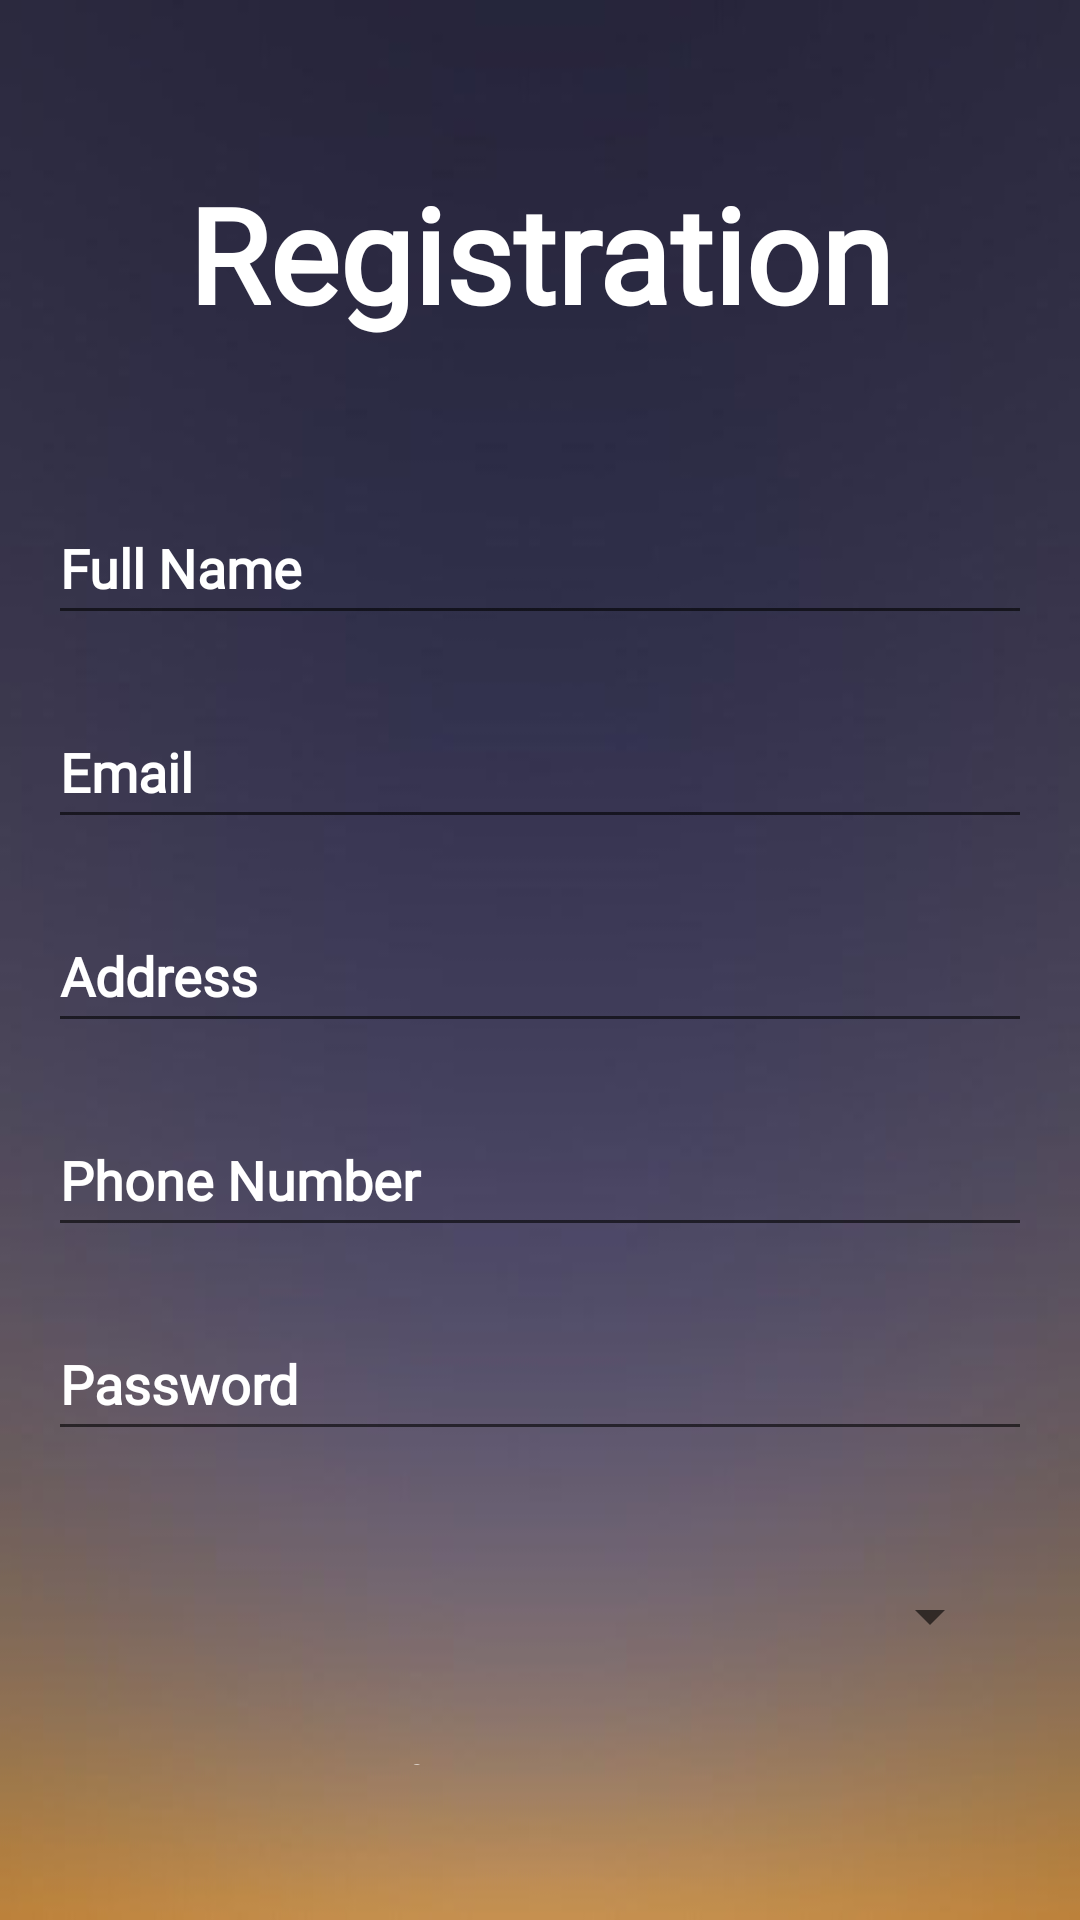

Produce the Android XML layout that renders to this screen, including the resource entries it uses.
<!-- AndroidManifest.xml: application theme Theme.ServeMeSystem -->
<!-- res/layout/activity_registeration_vendor.xml -->
<?xml version="1.0" encoding="utf-8"?>
<RelativeLayout xmlns:android="http://schemas.android.com/apk/res/android"
    android:background="@drawable/gradient2"
    android:layout_width="match_parent"
    android:layout_height="match_parent">

    <LinearLayout
        android:layout_width="match_parent"
        android:layout_height="wrap_content"
        android:layout_centerHorizontal="true"
        android:layout_marginLeft="16dp"
        android:layout_marginTop="35dp"
        android:layout_marginRight="16dp"
        android:layout_marginBottom="20dp"
        android:orientation="vertical"
        android:paddingTop="20dp">

        <TextView
            android:layout_width="match_parent"
            android:layout_height="wrap_content"
            android:fontFamily="@font/aldrich"
            android:paddingBottom="50dp"
            android:text="Registration"
            android:textAlignment="center"
            android:textColor="@color/white"
            android:textSize="44sp"
            android:textStyle="bold"/>

        <EditText
            android:id="@+id/vend_fullname"
            android:layout_width="match_parent"
            android:layout_height="wrap_content"
            android:layout_marginBottom="20dp"
            android:fontFamily="@font/aldrich"
            android:hint="Full Name"
            android:minHeight="48dp"
            android:textColorHint="@color/white"
            android:textStyle="bold" />

        <EditText
            android:id="@+id/vend_email"
            android:layout_width="match_parent"
            android:layout_height="wrap_content"
            android:layout_marginBottom="20dp"
            android:fontFamily="@font/aldrich"
            android:hint="Email"
            android:minHeight="48dp"
            android:textColorHint="@color/white"
            android:textStyle="bold" />

        <EditText
            android:id="@+id/vend_address"
            android:layout_width="match_parent"
            android:layout_height="wrap_content"
            android:layout_marginBottom="20dp"
            android:fontFamily="@font/aldrich"
            android:hint="Address"
            android:minHeight="48dp"
            android:textColorHint="@color/white"
            android:textStyle="bold" />

        <EditText
            android:id="@+id/vend_phno"
            android:layout_width="match_parent"
            android:layout_height="wrap_content"
            android:layout_marginBottom="20dp"
            android:fontFamily="@font/aldrich"
            android:hint="Phone Number"
            android:minHeight="48dp"
            android:textColorHint="@color/white"
            android:textStyle="bold" />

        <EditText
            android:id="@+id/vend_password"
            android:layout_width="match_parent"
            android:layout_height="wrap_content"
            android:layout_marginBottom="20dp"
            android:fontFamily="@font/aldrich"
            android:hint="Password"
            android:inputType="textPassword"
            android:minHeight="48dp"
            android:textColorHint="@color/white"
            android:textStyle="bold" />

        <Spinner
            android:id="@+id/vend_spinner"
            android:layout_height="50dp"
            android:layout_width="match_parent"
            android:layout_marginEnd="10dp"
            android:layout_marginBottom="20dp"
            android:layout_marginTop="10dp"
            android:textColor="@color/white"
            android:textStyle="bold"
            android:fontFamily="@font/aldrich"
            android:textSize="18dp"/>

        <EditText
            android:id="@+id/vend_rate"
            android:layout_width="match_parent"
            android:layout_height="wrap_content"
            android:layout_marginBottom="25dp"
            android:fontFamily="@font/aldrich"
            android:hint="Enter the hourly rate"
            android:minHeight="48dp"
            android:textColorHint="@color/white"
            android:textStyle="bold" />

        <androidx.appcompat.widget.AppCompatButton
            android:id="@+id/vend_register"
            android:layout_width="match_parent"
            android:layout_height="wrap_content"
            android:layout_marginBottom="10dp"
            android:background="#FF9800"
            android:fontFamily="@font/aldrich"
            android:text="Register"
            android:textSize="18dp"
            android:textColor="#000000"
            android:textStyle="bold" />

    </LinearLayout>
</RelativeLayout>
<!-- resources referenced by this layout -->
<resources>
  <!-- drawable gradient2: jpg bitmap (drawable, 8401 bytes) -->
  <style name="Theme.ServeMeSystem" parent="Theme.MaterialComponents.DayNight.NoActionBar">
          
          <item name="colorPrimary">@color/purple_500</item>
          <item name="colorPrimaryVariant">@color/purple_700</item>
          <item name="colorOnPrimary">@color/white</item>
          
          <item name="colorSecondary">@color/teal_200</item>
          <item name="colorSecondaryVariant">@color/teal_700</item>
          <item name="colorOnSecondary">@color/black</item>
          
          <item name="android:statusBarColor" tools:targetApi="l">?attr/colorPrimaryVariant</item>
          
      </style>
  <!-- not gathered from this repository: default colours our renderer supplied (Android Studio template values) -->
  <color name="purple_500">#FF6200EE</color>
  <color name="purple_700">#FF3700B3</color>
  <color name="teal_200">#FF03DAC5</color>
  <color name="teal_700">#FF018786</color>
  <color name="black">#FF000000</color>
  <color name="white">#FFFFFFFF</color>
</resources>
